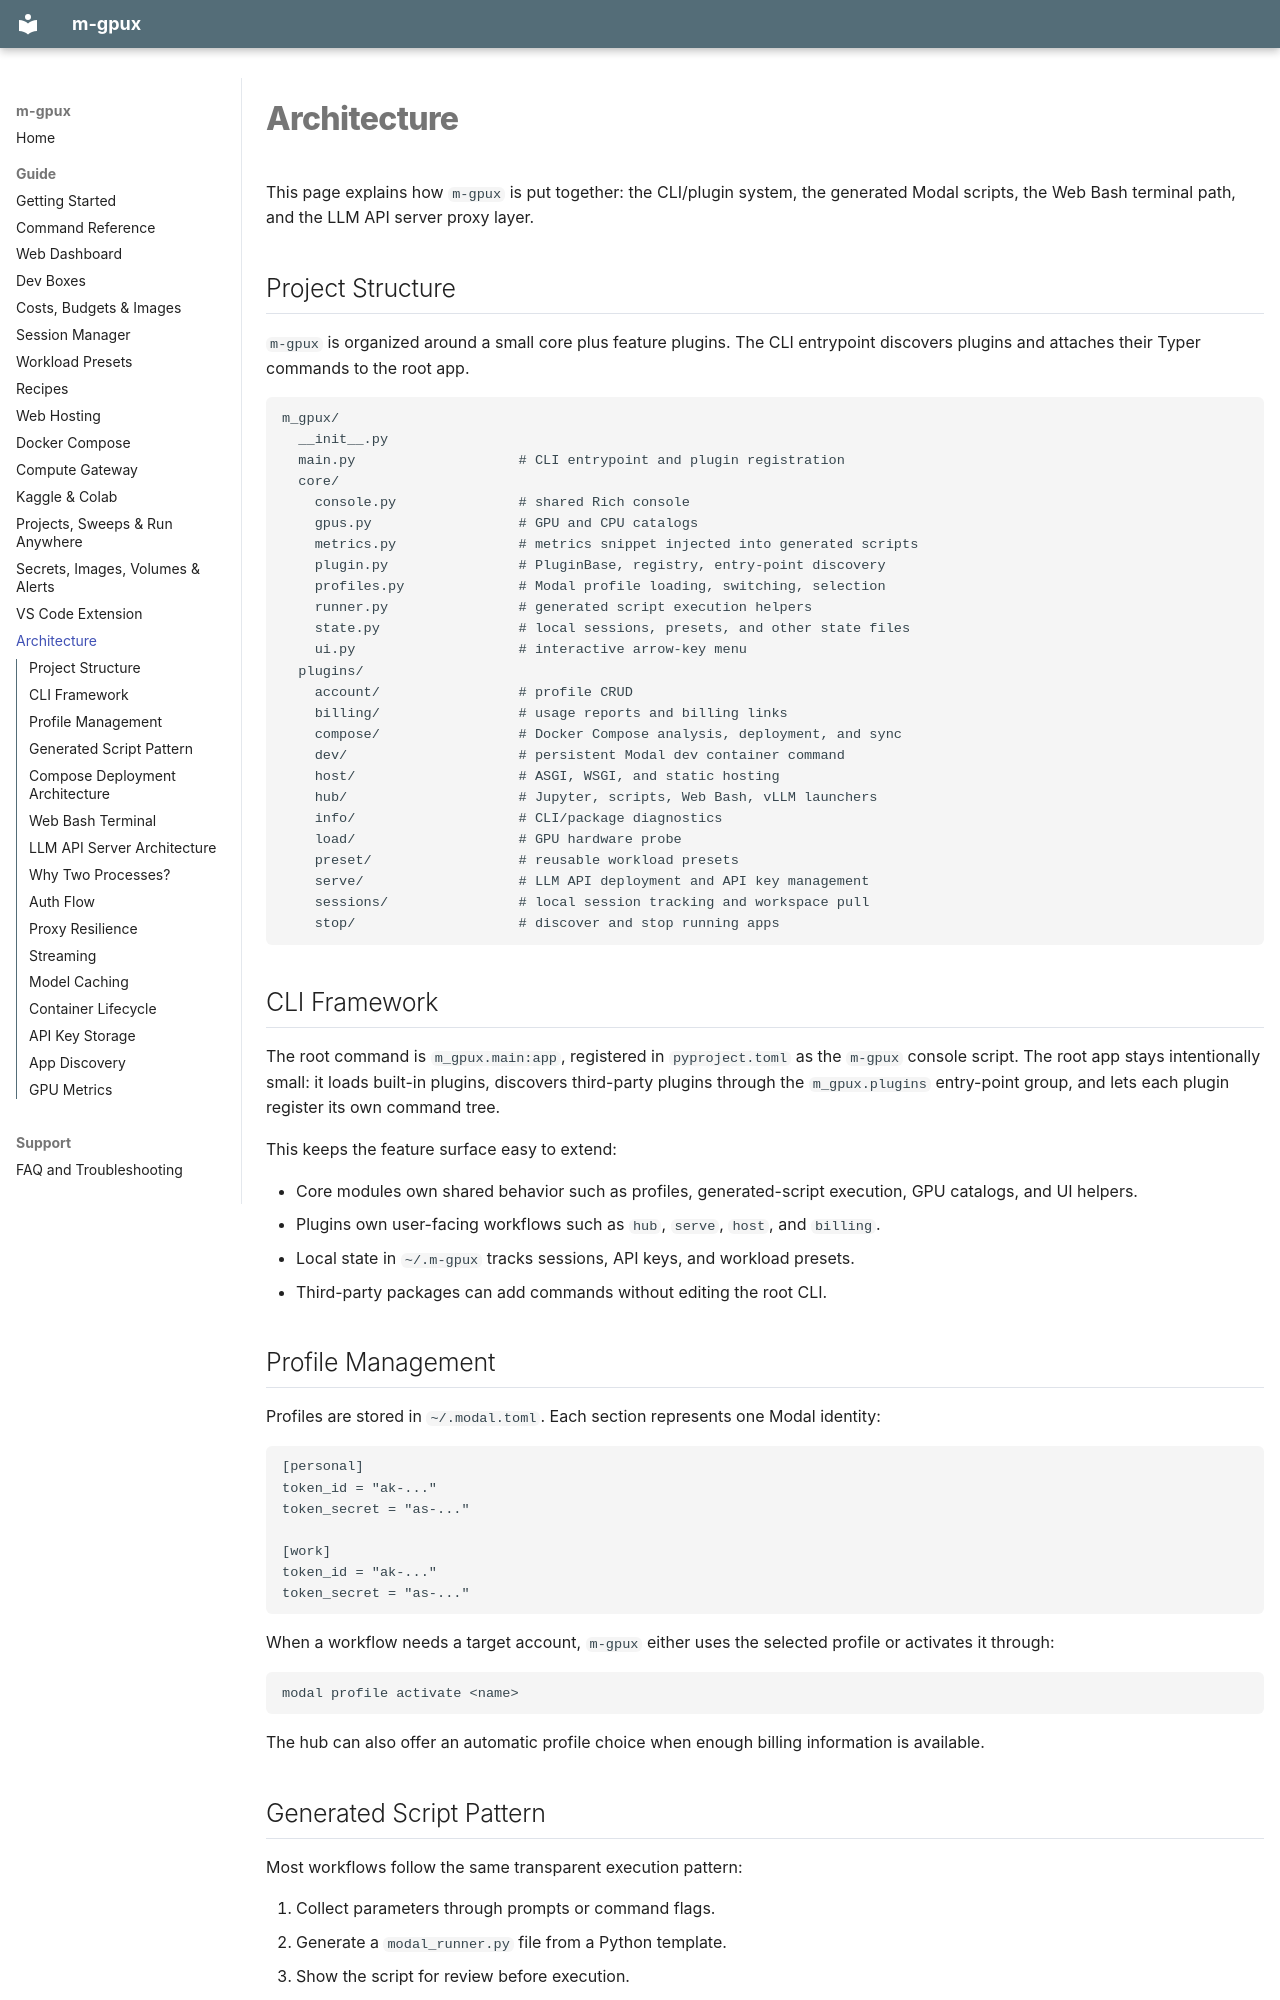

repository: PuxHocDL/m-gpux · page: architecture/index.html · generator: mkdocs

# Architecture

This page explains how `m-gpux` is put together: the CLI/plugin system, the generated Modal scripts, the Web Bash terminal path, and the LLM API server proxy layer.

## Project Structure

`m-gpux` is organized around a small core plus feature plugins. The CLI entrypoint discovers plugins and attaches their Typer commands to the root app.

```text
m_gpux/
  __init__.py
  main.py                    # CLI entrypoint and plugin registration
  core/
    console.py               # shared Rich console
    gpus.py                  # GPU and CPU catalogs
    metrics.py               # metrics snippet injected into generated scripts
    plugin.py                # PluginBase, registry, entry-point discovery
    profiles.py              # Modal profile loading, switching, selection
    runner.py                # generated script execution helpers
    state.py                 # local sessions, presets, and other state files
    ui.py                    # interactive arrow-key menu
  plugins/
    account/                 # profile CRUD
    billing/                 # usage reports and billing links
    compose/                 # Docker Compose analysis, deployment, and sync
    dev/                     # persistent Modal dev container command
    host/                    # ASGI, WSGI, and static hosting
    hub/                     # Jupyter, scripts, Web Bash, vLLM launchers
    info/                    # CLI/package diagnostics
    load/                    # GPU hardware probe
    preset/                  # reusable workload presets
    serve/                   # LLM API deployment and API key management
    sessions/                # local session tracking and workspace pull
    stop/                    # discover and stop running apps
```

## CLI Framework

The root command is `m_gpux.main:app`, registered in `pyproject.toml` as the `m-gpux` console script. The root app stays intentionally small: it loads built-in plugins, discovers third-party plugins through the `m_gpux.plugins` entry-point group, and lets each plugin register its own command tree.

This keeps the feature surface easy to extend:

- Core modules own shared behavior such as profiles, generated-script execution, GPU catalogs, and UI helpers.
- Plugins own user-facing workflows such as `hub`, `serve`, `host`, and `billing`.
- Local state in `~/.m-gpux` tracks sessions, API keys, and workload presets.
- Third-party packages can add commands without editing the root CLI.
